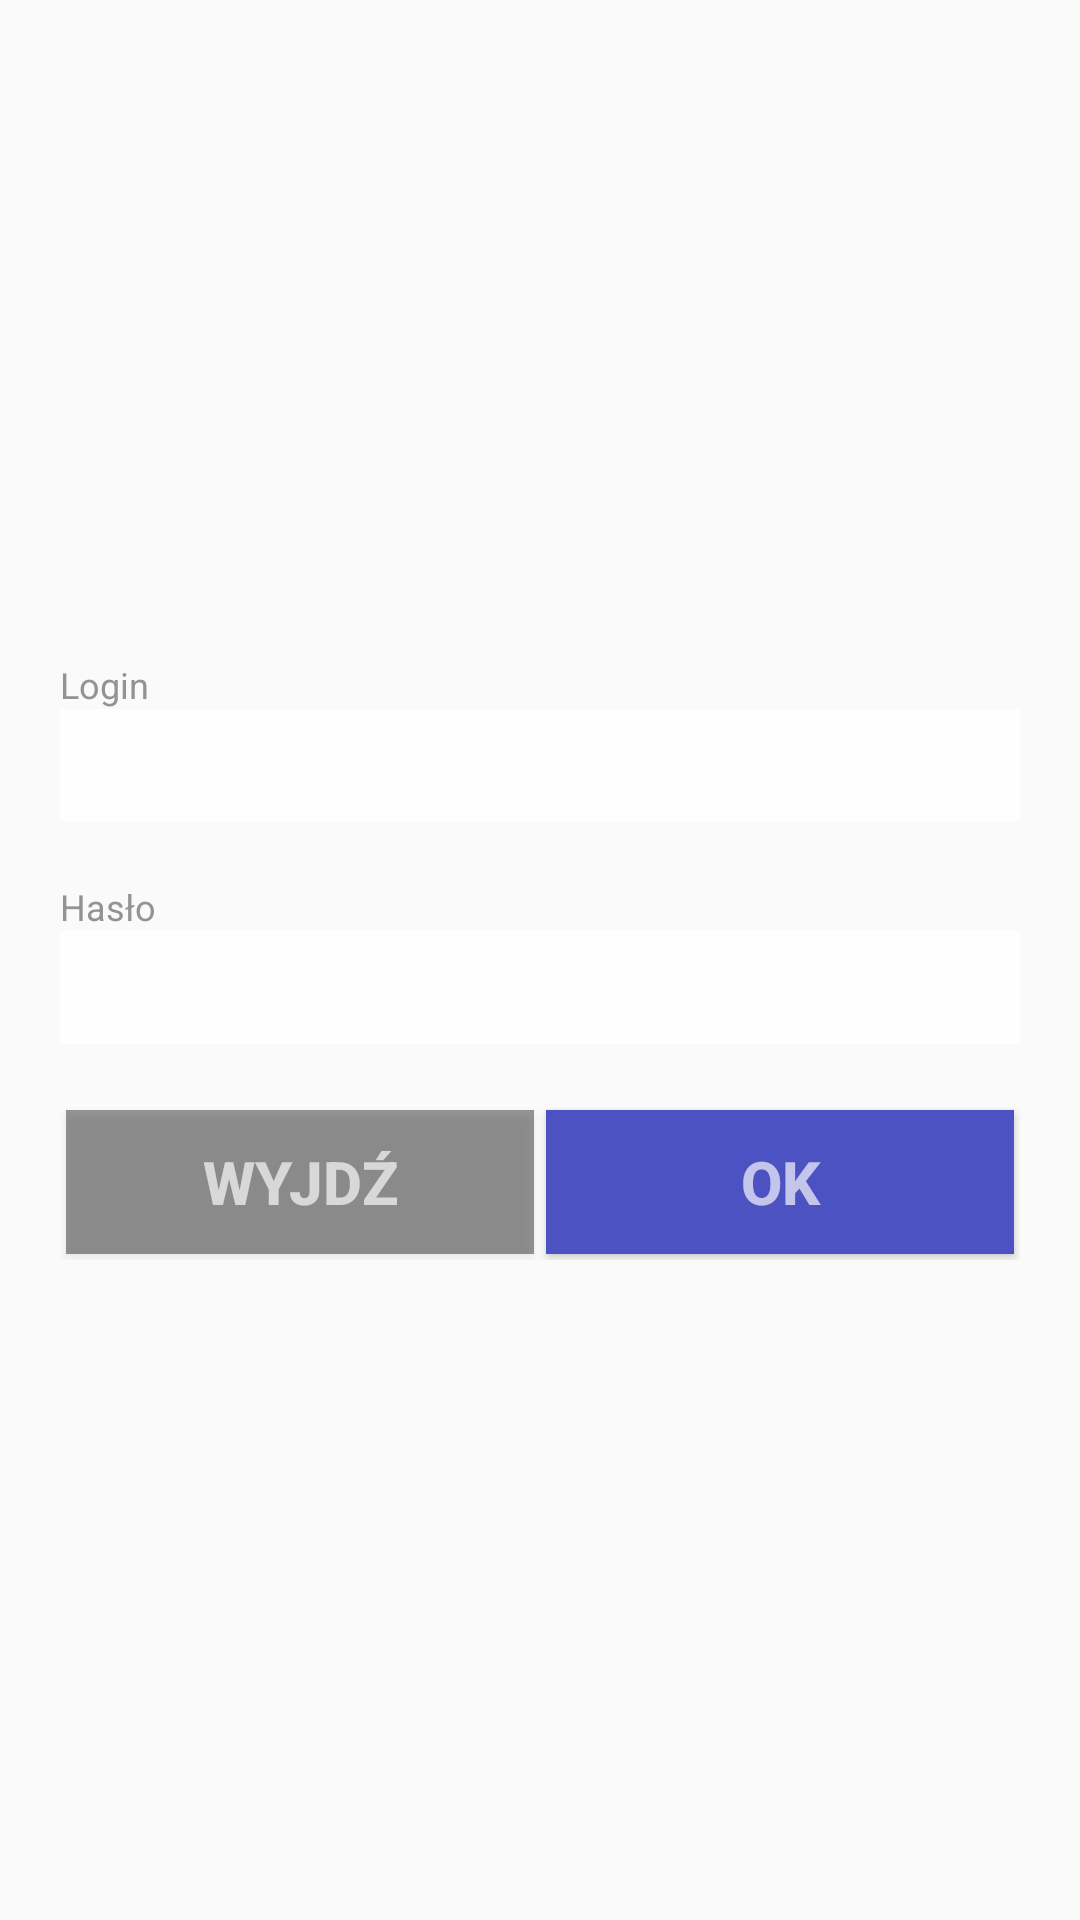

Android layout source for this screen:
<!-- AndroidManifest.xml: application theme AppTheme -->
<!-- res/layout/activity_login.xml -->
<RelativeLayout xmlns:android="http://schemas.android.com/apk/res/android"
    xmlns:tools="http://schemas.android.com/tools" tools:context="anteeo.com.pl.zoltansport.LoginActivity"
    android:layout_width="match_parent"
    android:layout_height="match_parent">
<LinearLayout android:layout_width="match_parent" android:layout_height="wrap_content"
    android:orientation="vertical" android:padding="@dimen/main_padding"
    android:layout_centerInParent="true">
    <TextView android:layout_width="match_parent" android:layout_height="wrap_content"
        android:textSize="@dimen/small_label" android:textColor="@color/small_label"
        android:text="@string/login_label"/>
    <EditText android:id="@+id/loginEditText"
        android:layout_width="match_parent" android:layout_height="wrap_content" style="@style/EditText"
        android:textStyle="bold" android:inputType="textWebEditText"/>
    <TextView android:layout_width="match_parent" android:layout_height="wrap_content"
        android:textSize="@dimen/small_label" android:textColor="@color/small_label"
        android:text="@string/pass_label" android:layout_marginTop="@dimen/components_top_margin"/>
    <EditText android:id="@+id/passEditText"
        android:layout_width="match_parent" android:layout_height="wrap_content" style="@style/EditText"
        android:textStyle="bold" android:inputType="textPassword"/>
    <LinearLayout android:layout_width="match_parent" android:layout_height="wrap_content"
        android:weightSum="2" android:orientation="horizontal" android:layout_marginTop="@dimen/components_top_margin">
        <Button android:id="@+id/backButton"
            android:layout_height="wrap_content" android:layout_width="wrap_content" style="@style/SampleButton"
            android:layout_weight="1" android:text="@string/quit_label" />
        <Button android:id="@+id/loginButton"
            android:layout_height="wrap_content" android:layout_width="wrap_content" style="@style/SampleButton"
            android:layout_weight="1" android:text="@string/ok_label" android:background="@drawable/ok_button_selector"/>
    </LinearLayout>
</LinearLayout>
</RelativeLayout>
<!-- resources referenced by this layout -->
<resources>
  <color name="small_label">#ff939393</color>
  <dimen name="components_top_margin">20dp</dimen>
  <dimen name="main_padding">20dp</dimen>
  <dimen name="small_label">12sp</dimen>
  <!-- drawable ok_button_selector (drawable) -->
  <?xml version="1.0" encoding="utf-8"?>
  <selector xmlns:android="http://schemas.android.com/apk/res/android">
      <item android:state_pressed="true" android:drawable="@color/ok_button_pressed"/>
      <item android:drawable="@color/ok_button"/>
  </selector>
  <string name="login_label">Login</string>
  <string name="ok_label">OK</string>
  <string name="pass_label">Hasło</string>
  <string name="quit_label">Wyjdź</string>
  <style name="EditText" parent="Base.Widget.AppCompat.EditText">
          <item name="android:background">@color/edit_text</item>
          <item name="android:textSize">@dimen/edit_text</item>
          <item name="android:padding">@dimen/edit_text_padding</item>
      </style>
  <style name="SampleButton">
          <item name="android:textStyle">bold</item>
          <item name="android:textSize">@dimen/button_label</item>
          <item name="android:textColor">@color/button_label</item>
          <item name="android:background">@drawable/sample_button_selector</item>
          <item name="android:layout_margin">2dp</item>
      </style>
  <style name="AppTheme" parent="Theme.AppCompat.Light.DarkActionBar" />
  <color name="ok_button_pressed">#ff656cff</color>
  <color name="ok_button">#ff4d52c2</color>
  <color name="edit_text">#ddffffff</color>
  <dimen name="edit_text">25sp</dimen>
  <dimen name="edit_text_padding">2sp</dimen>
  <dimen name="button_label">20sp</dimen>
  <color name="button_label">#aaffffff</color>
  <!-- drawable sample_button_selector (drawable) -->
  <?xml version="1.0" encoding="utf-8"?>
  <selector xmlns:android="http://schemas.android.com/apk/res/android">
      <item android:state_pressed="true" android:drawable="@color/sample_button_pressed"/>
      <item android:drawable="@color/sample_button"/>
  </selector>
  <color name="sample_button_pressed">#ffc8c8c8</color>
  <color name="sample_button">#66000000</color>
</resources>
